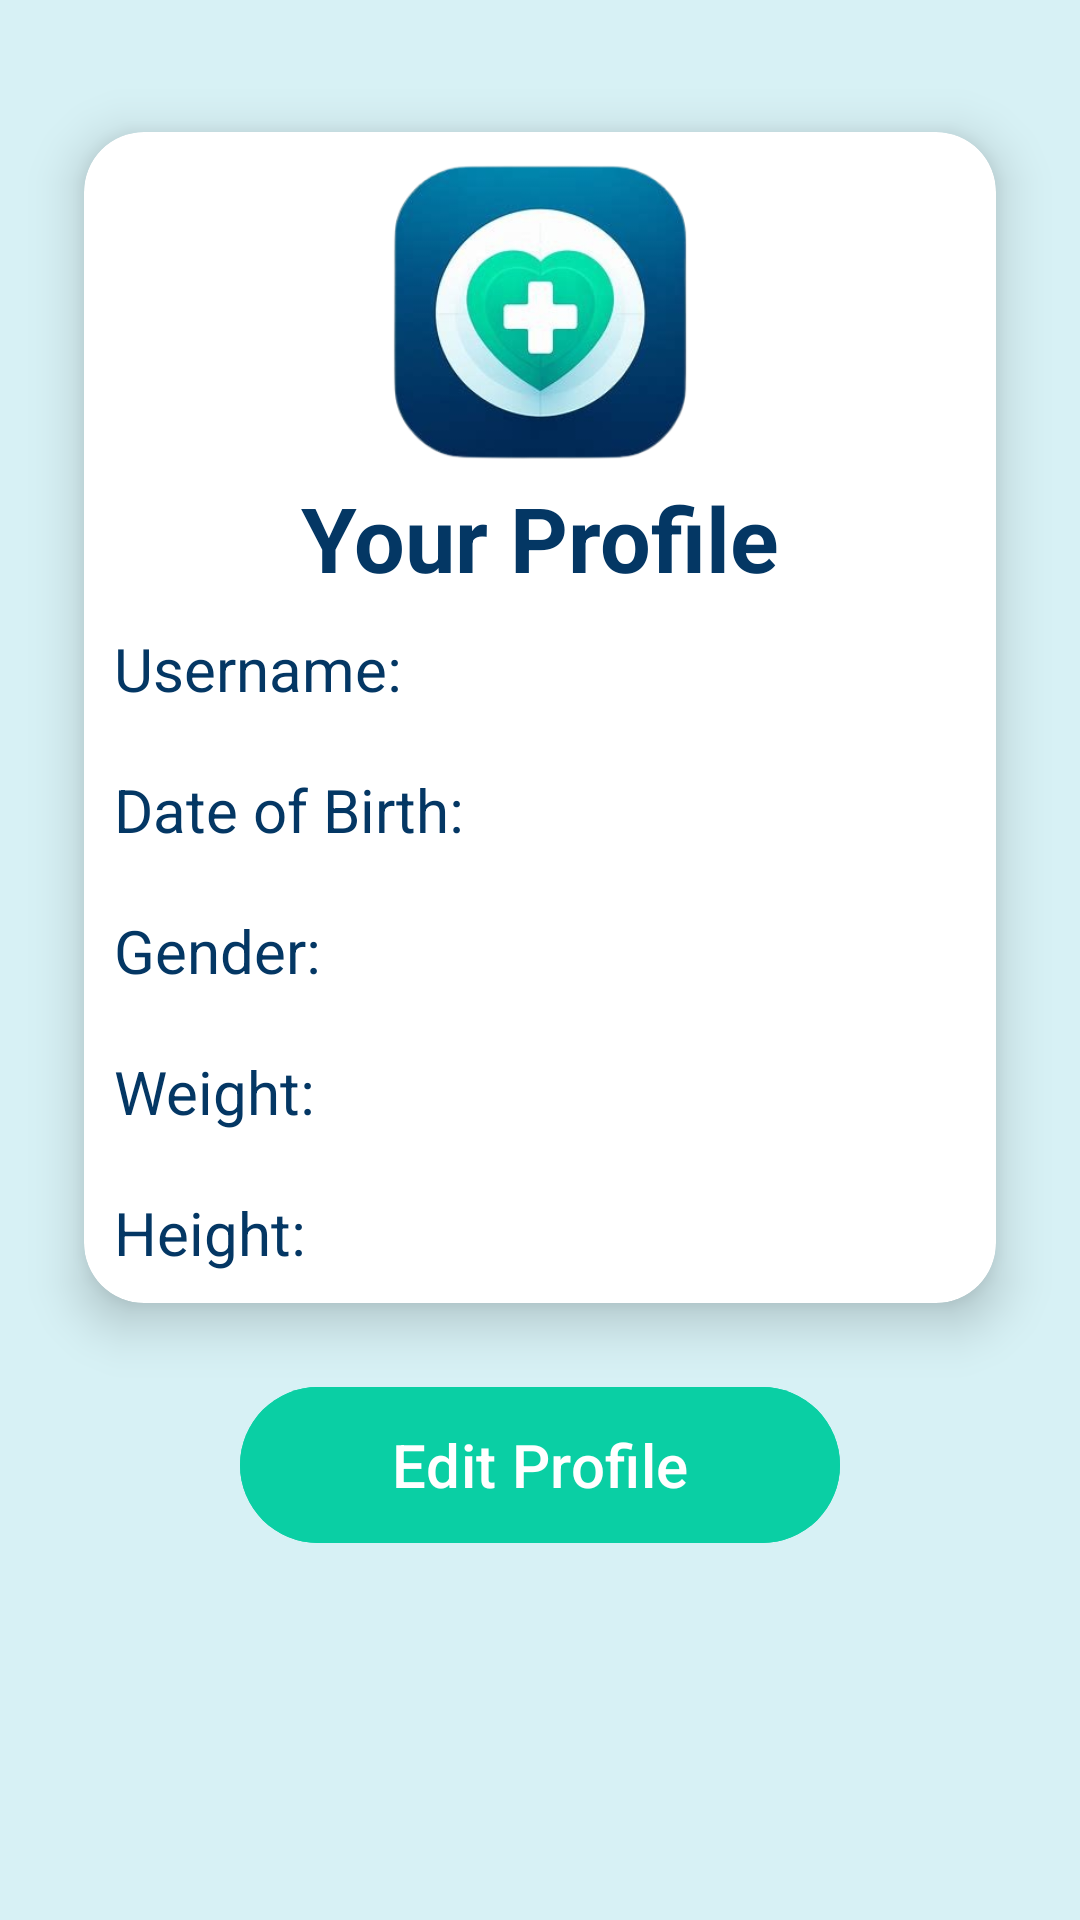

Write the Android layout XML for this screen, with the resource values it uses.
<!-- AndroidManifest.xml: application theme Theme.Material3.Light -->
<!-- res/layout/activity_profile.xml -->
<?xml version="1.0" encoding="utf-8"?>
<LinearLayout xmlns:android="http://schemas.android.com/apk/res/android"
    xmlns:app="http://schemas.android.com/apk/res-auto"
    xmlns:tools="http://schemas.android.com/tools"
    android:layout_width="match_parent"
    android:layout_height="match_parent"
    tools:context=".Profile"
    android:background="@color/light_blue"
    android:orientation="vertical">

    <androidx.cardview.widget.CardView
        android:layout_width="match_parent"
        android:layout_height="wrap_content"
        android:layout_marginLeft="10dp"
        android:layout_marginTop="20dp"
        android:layout_marginRight="10dp"
        app:cardBackgroundColor="@color/white"
        app:cardCornerRadius="20dp"
        app:cardElevation="10dp"
        app:cardMaxElevation="12dp"
        app:cardPreventCornerOverlap="true"
        app:cardUseCompatPadding="true">
        <LinearLayout
            android:layout_width="match_parent"
            android:layout_height="wrap_content"
            android:orientation="vertical">


        <ImageView
            android:id="@+id/bookIconImageView"
            android:layout_width="100dp"
            android:layout_height="100dp"
            android:layout_centerInParent="true"
            android:layout_gravity="center"
            android:layout_marginTop="10dp"
            android:contentDescription="@null"
            android:src="@drawable/ic_app_icon" />


        <TextView
            android:id="@+id/bookITextView"
            android:layout_width="wrap_content"
            android:layout_height="wrap_content"
            android:layout_below="@+id/bookIconImageView"
            android:layout_centerHorizontal="true"
            android:layout_gravity="center"
            android:layout_marginTop="5dp"
            android:text="Your Profile"
            android:textColor="@color/dark_blue"
            android:textSize="30dp"
            android:textStyle="bold" />

            <TextView
                android:id="@+id/username"
                android:layout_width="wrap_content"
                android:layout_height="wrap_content"
                android:layout_centerHorizontal="true"
                android:layout_margin="10dp"
                android:text="Username: "
                android:textColor="@color/dark_blue"
                android:textSize="20dp"
                />

            <TextView
                android:id="@+id/dob"
                android:layout_width="wrap_content"
                android:layout_height="wrap_content"
                android:layout_centerHorizontal="true"
                android:layout_margin="10dp"
                android:text="Date of Birth: "
                android:textColor="@color/dark_blue"
                android:textSize="20dp"
                />

            <TextView
                android:id="@+id/gender"
                android:layout_width="wrap_content"
                android:layout_height="wrap_content"
                android:layout_centerHorizontal="true"
                android:layout_margin="10dp"
                android:text="Gender: "
                android:textColor="@color/dark_blue"
                android:textSize="20dp"
                />

            <TextView
                android:id="@+id/weight"
                android:layout_width="wrap_content"
                android:layout_height="wrap_content"
                android:layout_centerHorizontal="true"
                android:layout_margin="10dp"
                android:text="Weight: "
                android:textColor="@color/dark_blue"
                android:textSize="20dp"
                />

            <TextView
                android:id="@+id/height"
                android:layout_width="wrap_content"
                android:layout_height="wrap_content"
                android:layout_centerHorizontal="true"
                android:layout_margin="10dp"
                android:text="Height: "
                android:textColor="@color/dark_blue"
                android:textSize="20dp"
                />
        </LinearLayout>
    </androidx.cardview.widget.CardView>

    <Button
        android:layout_width="200dp"
        android:layout_height="60dp"
        android:textAlignment="center"
        android:layout_gravity="center"
        android:text="Edit Profile"
        android:textSize="20dp"
        android:id="@+id/edit"
        android:backgroundTint="@color/green"
        />

</LinearLayout>
<!-- resources referenced by this layout -->
<resources>
  <color name="dark_blue">#043764</color>
  <color name="green">#0acfa4</color>
  <color name="light_blue">#d7f1f5</color>
  <color name="white">#FFFFFFFF</color>
  <!-- drawable ic_app_icon: png bitmap (drawable, 75066 bytes) -->
</resources>
